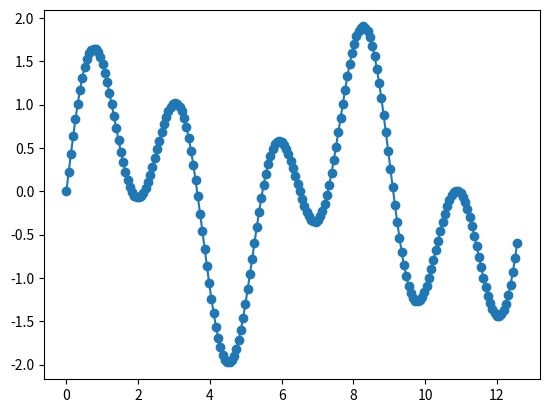

This chart was generated by the following Python code:
from matplotlib import pyplot as plt
from math import sin, pi

def plot_function(f, startx, endx, nx):
    deltax = (endx-startx)/(nx-1)
    xlst = [startx + i*deltax for i in range(nx)]
    ylst = [f(x) for x in xlst]
    plt.plot(xlst, ylst, '-o')
    plt.show()
    

def my_fun(x):
    y = sin(x) + sin(6**(1/2)*x)
    return y



plot_function(my_fun, 0, 4*pi, 200)

#Hence the 5th positive solution is between 6 and 7

def f(x):
    val = sin(x) + sin(6**(1/2)*x)
    return val

def equationroot():
    a = 6
    b = 7
    m = 1
    while abs(a-b) > 1e-11:
        m = (a + b)/2
        if f(m) > 0:
            a = m
        else:
            b = m
    return m


def strequationroot():
    a = 6
    b = 7
    m = 1
    while abs(a-b) > 1e-11:
        m = (a + b)/2
        if f(m) > 0:
            a = m
        else:
            b = m
    mstr = '{:.8f}'
    return mstr.format(m)

print(strequationroot())
